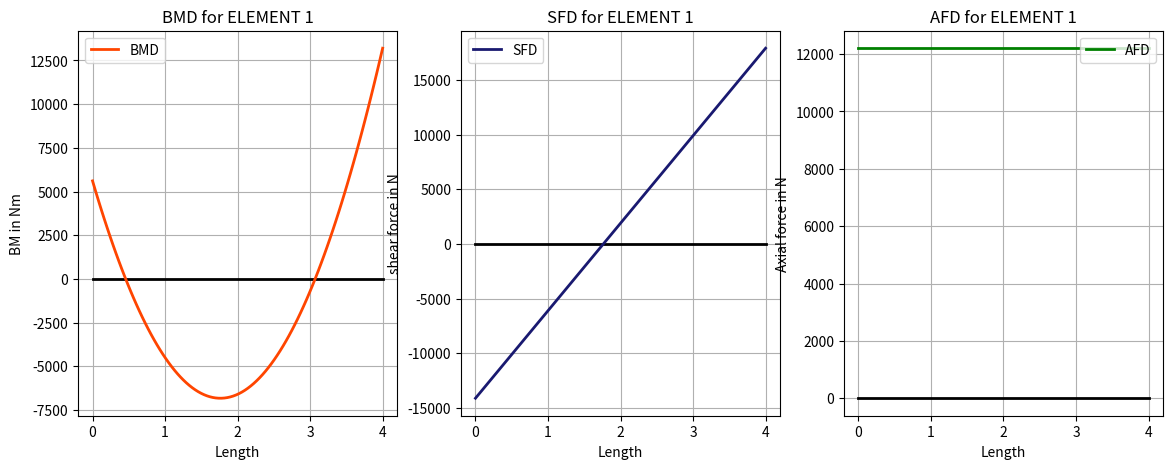
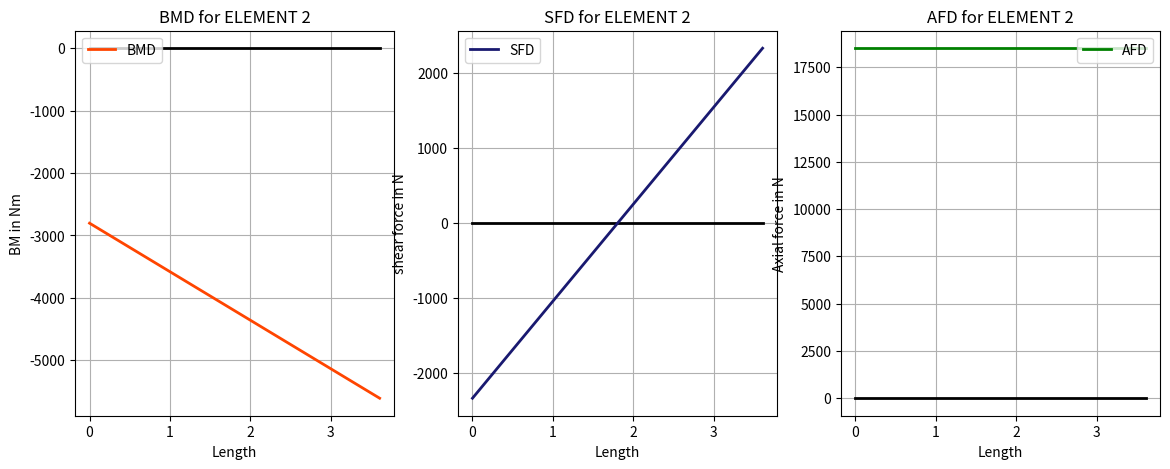

Write the Python code that produced these figures, in order.

import numpy as np
from scipy.linalg import block_diag
import matplotlib.pyplot as plt
E=200e9
I=1e-6
A=0.04
L1=2
L2=4
L3=3
w=8000
M=w*L2*L2/12
P=w*L2/2
KTS=np.zeros((9,9))
association=np.array([(1,2,3,4,5,6),(7,8,9,1,2,3)])
ff=np.array([(0,P,M,0,P,-M),(0,0,0,0,0,0)])
ff=np.transpose(ff)
P_mat=np.zeros(3)
P_mat[0]=0
P_mat[1]=-P
P_mat[2]=-M
P_mat=np.transpose(P_mat)
Fdash=np.array([0,-P,M,0,0,0])
Fdash=np.transpose(Fdash)
Ux=np.zeros(6)
Ux=np.transpose(Ux)
u=np.zeros(6)
Ke=np.zeros(((6,6,2)))
for i in range(2):
    if i==0:
        l=L2
        T=np.identity(6)
        Tt=np.transpose(T)
    else:
        l=(L1**2+L3**2)**0.5
        c=L1/l
        s=-L3/l
        t=s/c
        R=np.array([(c,s,0),(-s,c,0),(0,0,1)])
        T=block_diag(R,R)
        Tt=np.transpose(T)
    a=12*E*I/(l**3)
    b=6*E*I/(l**2)
    c=4*E*I/l
    d=2*E*I/l
    e=A*E/l
    Ke[:,:,i]=np.array([(e,0,0,-e,0,0),(0,a,b,0,-a,b),(0,b , c ,0, -b ,d),(-e,0,0,e,0,0),(0,-a, -b,0, a, -b),(0,b, d,0, -b, c)])
    Kg=Tt@Ke[:,:,i]@T
    for j in range(6):
        for k in range(6):
            KTS[association[i,j]-1,association[i,k]-1]= KTS[association[i,j]-1,association[i,k]-1]+Kg[j,k]
Kpp=KTS[0:3,0:3]
Kpx=KTS[0:3,3:9]
Kxp=KTS[3:9,0:3]
Kxx=KTS[3:9,3:9]
print('Global Stiffnes Matrix \n',KTS)
Kpp_inverse=np.linalg.inv(Kpp)
print(Kpp_inverse.shape)
print(Kpp_inverse.shape)
Up=Kpp_inverse@P_mat
X=Kxp@Up-Fdash
print('Fdash',Fdash.shape)
Displacement=np.concatenate((Up, Ux), axis=0)
Force=np.concatenate((P_mat, X), axis=0)

print('Force Matrix \n',Force)
print('Displacement Matrix \n',Displacement)
for i in range (2):
    for j in range(6):
        u[j]=Displacement[association[i,j]-1]
    if i==0:
        l=L2
        f=Ke[:,:,i]@u+ff[:,i]
        print('\n1st Member Force\n',f)
        print('\n1st Member Displacement\n',u)

        x1 = np.linspace(0, l,100)
        y1 = f[2]-f[1]*x1 +w* x1 * x1/2

        x2 = np.linspace(0, l,100)
        y2 = -f[1]+w*x2

        x3 = [0,l]
        y3 =  [-f[0],f[3]]

        fig, ((ax1, ax2, ax3)) = plt.subplots(nrows=1, ncols=3, sharex=True)
        fig.set_size_inches(14, 5)

        ax1.plot(x1, 0*x1, color='black', linewidth=2)
        ax1.plot(x1, y1, label='BMD', color="orangered", linewidth=2)  # Plot some data on the axes.
        ax1.set_xlabel('Length')  # Add an x-label to the axes.
        ax1.set_ylabel('BM in Nm')  # Add a y-label to the axes.
        ax1.set_title("BMD for ELEMENT 1")  # Add a title to the axes.
        ax1.legend(loc='upper left')  # Add a legend.
        ax1.grid(True)

        ax2.plot(x2, 0*x2, color='black', linewidth=2)
        ax2.plot(x2, y2, label='SFD', color="midnightblue", linewidth=2)  # Plot some data on the axes.
        ax2.set_xlabel('Length')  # Add an x-label to the axes.
        ax2.set_ylabel('shear force in N')  # Add a y-label to the axes.
        ax2.set_title("SFD for ELEMENT 1")  # Add a title to the axes.
        ax2.legend(loc='upper left')  # Add a legend.
        ax2.grid(True)

        ax3.plot(x3, [0,0], color='black', linewidth=2)
        ax3.plot(x3, y3, label='AFD', color="green", linewidth=2)  # Plot some data on the axes.
        ax3.set_xlabel('Length')  # Add an x-label to the axes.
        ax3.set_ylabel('Axial force in N')  # Add an x-label to the axes.
        ax3.set_title("AFD for ELEMENT 1")  # Add a title to the axes.
        ax3.legend(loc='upper right')  # Add a legend.
        ax3.grid(True)
        plt.show()

    else:
        l=(L1**2+L3**2)**0.5
        c=L1/l
        s=-L3/l
        t=s/c
        R=np.array([(c,s,0),(-s,c,0),(0,0,1)])
        T=block_diag(R,R)
        u=T@u
        f=Ke[:,:,i]@u+ff[:,i]
        print('\n2nd Member Force\n',f)
        print('\n2nd Member Displacement\n',u)
        x1= [0,l]
        y1= [f[2], f[5]]

        x2 = [0,l]
        y2 =  [f[1],f[4]]

        x3 = [0,l]
        y3 =  [-f[0],f[3]]

        fig, ((ax1, ax2, ax3)) = plt.subplots(nrows=1, ncols=3, sharex=True)
        fig.set_size_inches(14, 5)

        ax1.plot(x1, [0, 0], color='black', linewidth=2)
        ax1.plot(x1, y1, label='BMD', color="orangered", linewidth=2)  # Plot some data on the axes.
        ax1.set_xlabel('Length')  # Add an x-label to the axes.
        ax1.set_ylabel('BM in Nm')  # Add a y-label to the axes.
        ax1.set_title("BMD for ELEMENT 2")  # Add a title to the axes.
        ax1.legend(loc='upper left')  # Add a legend.
        ax1.grid(True)

        ax2.plot(x2, [0, 0], color='black', linewidth=2)
        ax2.plot(x2, y2, label='SFD', color="midnightblue", linewidth=2)  # Plot some data on the axes.
        ax2.set_xlabel('Length')  # Add an x-label to the axes.
        ax2.set_ylabel('shear force in N')  # Add a y-label to the axes.
        ax2.set_title("SFD for ELEMENT 2")  # Add a title to the axes.
        ax2.legend(loc='upper left')  # Add a legend.
        ax2.grid(True)

        ax3.plot(x3, [0, 0], color='black', linewidth=2)
        ax3.plot(x3, y3, label='AFD', color="green", linewidth=2)  # Plot some data on the axes.
        ax3.set_xlabel('Length')  # Add an x-label to the axes.
        ax3.set_ylabel('Axial force in N')  # Add an x-label to the axes.
        ax3.set_title("AFD for ELEMENT 2")  # Add a title to the axes.
        ax3.legend(loc='upper right')  # Add a legend.
        ax3.grid(True)
        plt.show()




